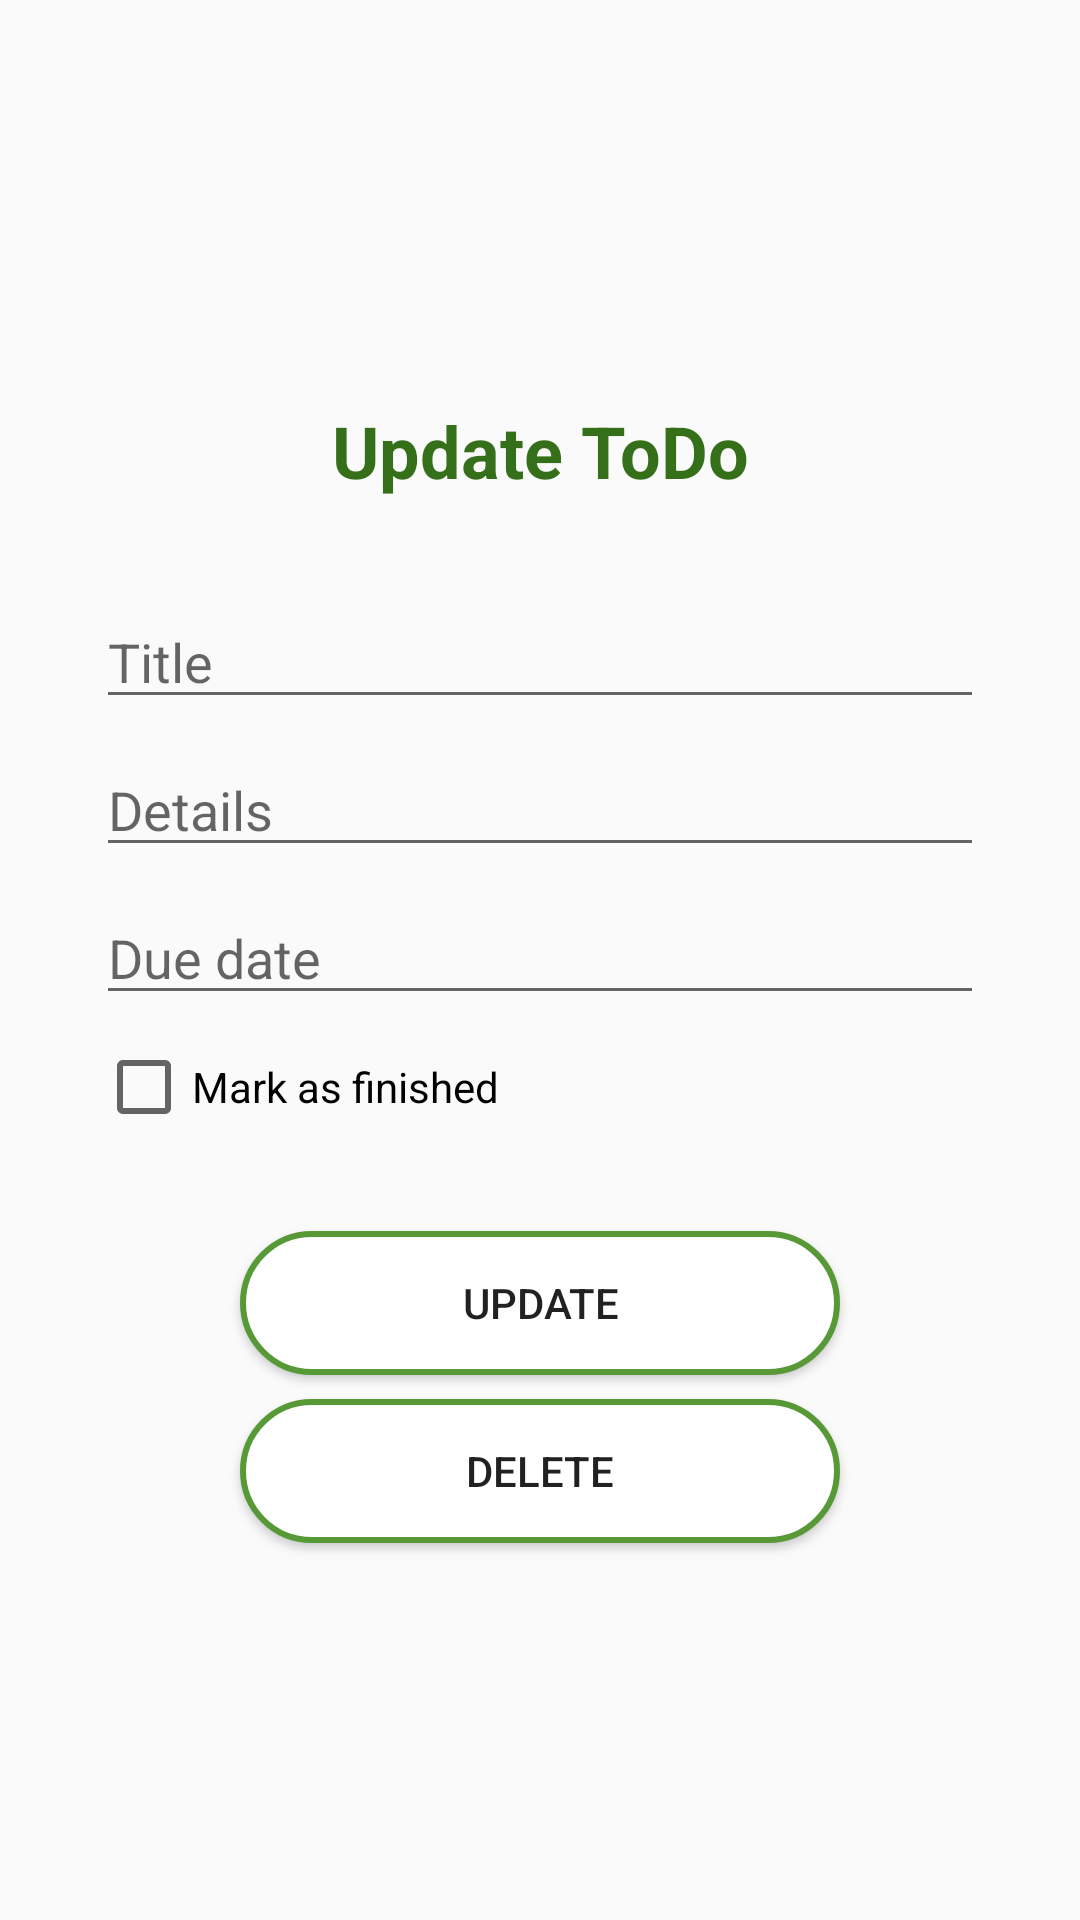

Android layout source for this screen:
<!-- AndroidManifest.xml: application theme AppTheme -->
<!-- res/layout/activity_update_to_do.xml -->
<?xml version="1.0" encoding="utf-8"?>
<androidx.constraintlayout.widget.ConstraintLayout xmlns:android="http://schemas.android.com/apk/res/android"
    xmlns:app="http://schemas.android.com/apk/res-auto"
    xmlns:tools="http://schemas.android.com/tools"
    android:layout_width="match_parent"
    android:layout_height="match_parent"
    android:background="@drawable/bg"
    tools:context=".UpdateToDoActivity"
    tools:ignore="HardcodedText,Autofill">

    <TextView
        android:id="@+id/title_text_view"
        android:layout_width="wrap_content"
        android:layout_height="wrap_content"
        android:layout_marginStart="8dp"
        android:layout_marginLeft="8dp"
        android:layout_marginTop="8dp"
        android:layout_marginEnd="8dp"
        android:layout_marginRight="8dp"
        android:text="Update ToDo"
        android:textAppearance="@style/Base.TextAppearance.AppCompat.Headline"
        android:textColor="@color/colorPrimaryDark"
        android:textStyle="bold"
        app:layout_constraintBottom_toTopOf="@+id/title_edit_text"
        app:layout_constraintEnd_toEndOf="parent"
        app:layout_constraintHorizontal_bias="0.5"
        app:layout_constraintStart_toStartOf="parent"
        app:layout_constraintTop_toTopOf="parent"
        app:layout_constraintVertical_chainStyle="packed" />

    <EditText
        android:id="@+id/title_edit_text"
        android:layout_width="0dp"
        android:layout_height="wrap_content"
        android:layout_marginStart="32dp"
        android:layout_marginLeft="32dp"
        android:layout_marginTop="32dp"
        android:layout_marginEnd="32dp"
        android:layout_marginRight="32dp"
        android:ems="10"
        android:hint="Title"
        android:inputType="textPersonName"
        app:layout_constraintBottom_toTopOf="@+id/details_edit_text"
        app:layout_constraintEnd_toEndOf="parent"
        app:layout_constraintHorizontal_bias="0.5"
        app:layout_constraintStart_toStartOf="parent"
        app:layout_constraintTop_toBottomOf="@+id/title_text_view" />

    <EditText
        android:id="@+id/details_edit_text"
        android:layout_width="0dp"
        android:layout_height="wrap_content"
        android:layout_marginTop="8dp"
        android:ems="10"
        android:hint="Details"
        android:inputType="textPersonName"
        app:layout_constraintBottom_toTopOf="@+id/due_date_edit_text"
        app:layout_constraintEnd_toEndOf="@+id/title_edit_text"
        app:layout_constraintHorizontal_bias="0.5"
        app:layout_constraintStart_toStartOf="@+id/title_edit_text"
        app:layout_constraintTop_toBottomOf="@+id/title_edit_text" />

    <EditText
        android:id="@+id/due_date_edit_text"
        android:layout_width="0dp"
        android:layout_height="wrap_content"
        android:layout_marginTop="8dp"
        android:ems="10"
        android:focusable="false"
        android:hint="Due date"
        android:inputType="none"
        app:layout_constraintBottom_toTopOf="@+id/finished_check_box"
        app:layout_constraintEnd_toEndOf="@+id/title_edit_text"
        app:layout_constraintHorizontal_bias="0.5"
        app:layout_constraintStart_toStartOf="@+id/title_edit_text"
        app:layout_constraintTop_toBottomOf="@+id/details_edit_text"
        tools:ignore="TextFields" />

    <CheckBox
        android:id="@+id/finished_check_box"
        android:layout_width="wrap_content"
        android:layout_height="wrap_content"
        android:layout_marginTop="8dp"
        android:text="Mark as finished"
        app:layout_constraintBottom_toTopOf="@+id/save_button"
        app:layout_constraintStart_toStartOf="@+id/details_edit_text"
        app:layout_constraintTop_toBottomOf="@+id/due_date_edit_text" />

    <Button
        android:id="@+id/save_button"
        android:layout_width="200dp"
        android:layout_height="wrap_content"
        android:layout_marginStart="8dp"
        android:layout_marginLeft="8dp"
        android:layout_marginTop="32dp"
        android:layout_marginEnd="8dp"
        android:layout_marginRight="8dp"
        android:background="@drawable/bg_button"
        android:text="Update"
        app:layout_constraintBottom_toTopOf="@id/delete_button"
        app:layout_constraintEnd_toEndOf="parent"
        app:layout_constraintHorizontal_bias="0.5"
        app:layout_constraintStart_toStartOf="parent"
        app:layout_constraintTop_toBottomOf="@+id/finished_check_box" />

    <Button
        android:id="@+id/delete_button"
        android:layout_width="200dp"
        android:layout_height="wrap_content"
        android:layout_marginStart="8dp"
        android:layout_marginLeft="8dp"
        android:layout_marginTop="8dp"
        android:layout_marginEnd="8dp"
        android:layout_marginRight="8dp"
        android:background="@drawable/bg_button"
        android:text="Delete"
        app:layout_constraintBottom_toBottomOf="parent"
        app:layout_constraintEnd_toEndOf="parent"
        app:layout_constraintHorizontal_bias="0.5"
        app:layout_constraintStart_toStartOf="parent"
        app:layout_constraintTop_toBottomOf="@+id/save_button" />

    <ProgressBar
        android:id="@+id/progress_bar"
        style="?android:attr/progressBarStyle"
        android:layout_width="wrap_content"
        android:layout_height="wrap_content"
        app:layout_constraintBottom_toBottomOf="parent"
        app:layout_constraintEnd_toEndOf="parent"
        app:layout_constraintStart_toStartOf="parent"
        app:layout_constraintTop_toTopOf="parent" />

</androidx.constraintlayout.widget.ConstraintLayout>
<!-- resources referenced by this layout -->
<resources>
  <color name="colorPrimaryDark">#356f19</color>
  <!-- drawable bg_button (drawable) -->
  <?xml version="1.0" encoding="utf-8"?>
  <selector xmlns:android="http://schemas.android.com/apk/res/android">
  
      <item android:state_enabled="true" android:state_pressed="false">
          <shape android:shape="rectangle">
              <corners android:radius="30dp" />
              <solid android:color="#ffffff" />
              <stroke android:width="2dp" android:color="@color/colorPrimary" />
          </shape>
      </item>
  
      <item android:state_enabled="true" android:state_pressed="true">
          <shape android:shape="rectangle">
              <corners android:radius="30dp" />
              <solid android:color="#f0f0f0" />
              <stroke android:width="2dp" android:color="@color/colorPrimaryDark" />
          </shape>
      </item>
  
  </selector>
  <style name="AppTheme" parent="Theme.AppCompat.Light.DarkActionBar">
          
          <item name="colorPrimary">@color/colorPrimary</item>
          <item name="colorPrimaryDark">@color/colorPrimaryDark</item>
          <item name="colorAccent">@color/colorAccent</item>
      </style>
  <color name="colorPrimary">#579937</color>
  <color name="colorAccent">#FF5722</color>
</resources>
